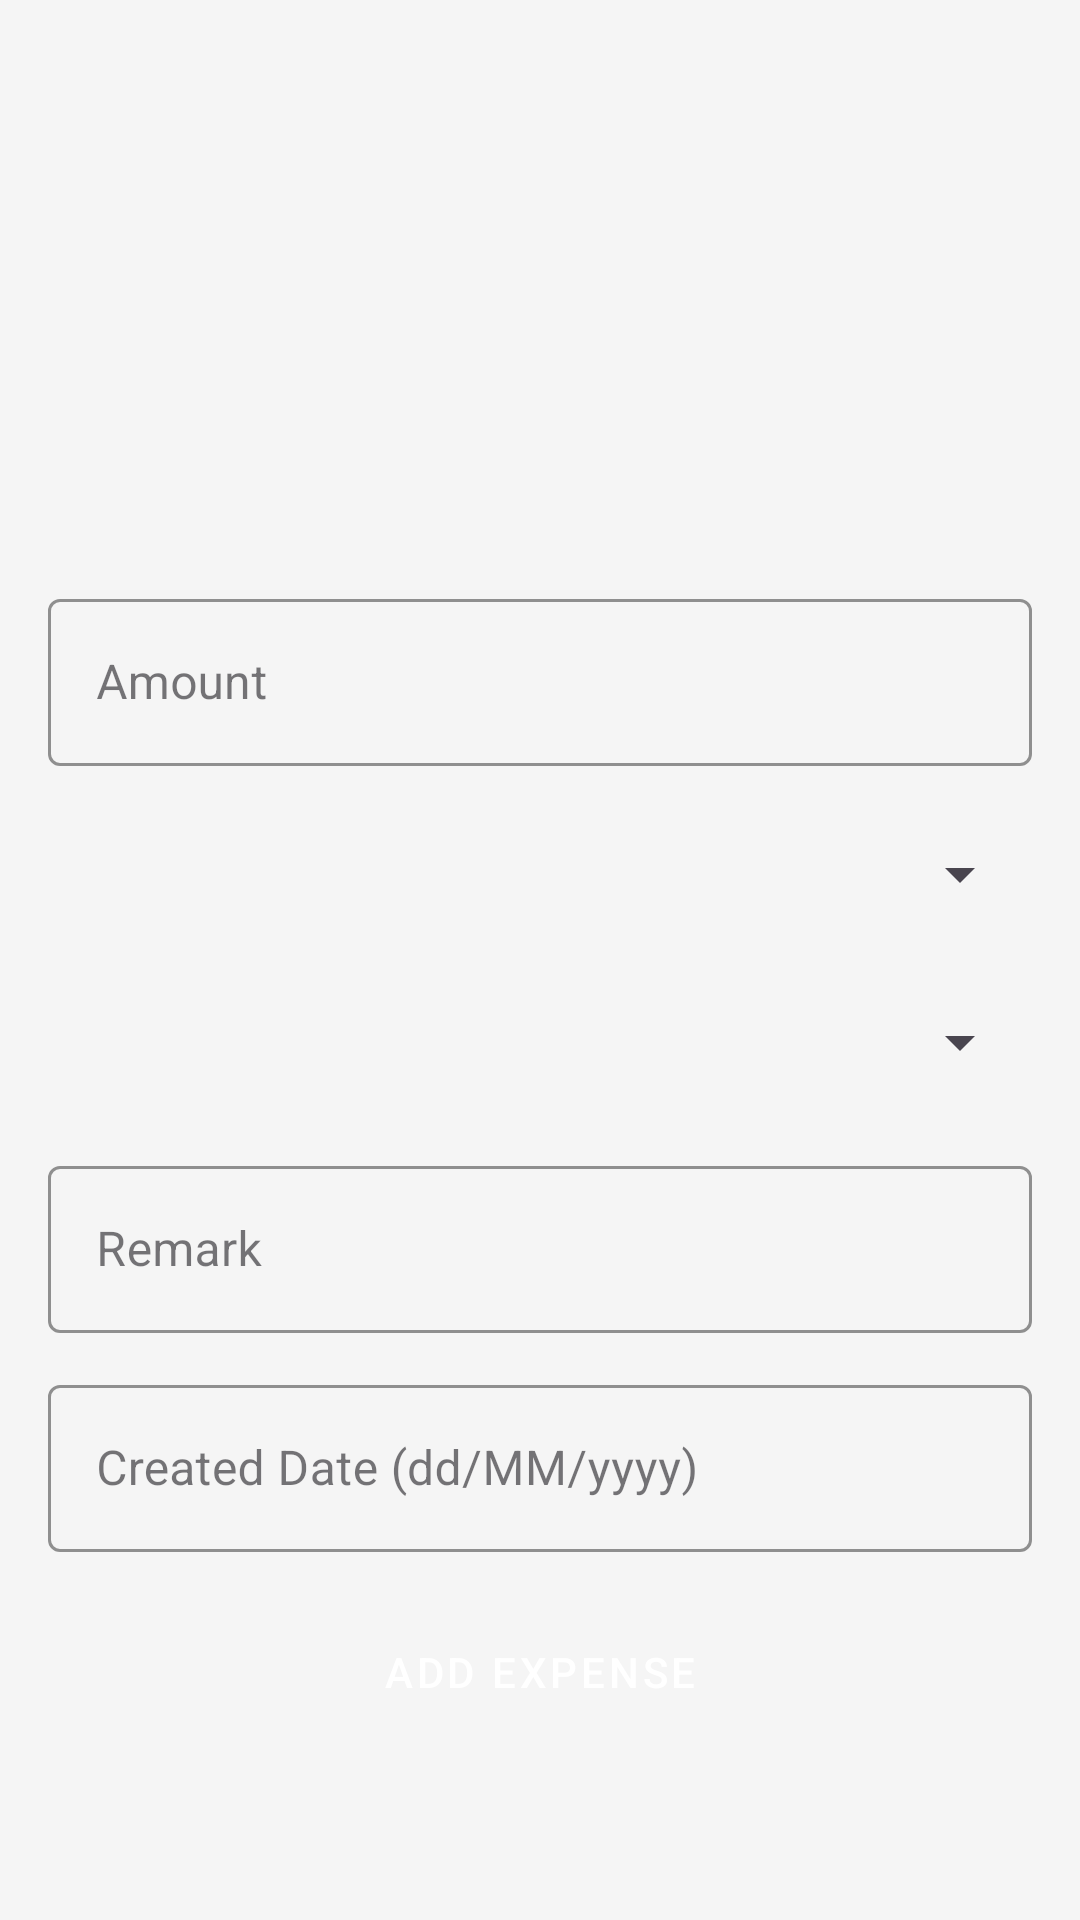

This screen was rendered from an Android layout file. Write that file and the resources it references.
<!-- AndroidManifest.xml: application theme Theme.Material3.Light.NoActionBar -->
<!-- res/layout/activity_add_expense.xml -->
<?xml version="1.0" encoding="utf-8"?>
<ScrollView xmlns:android="http://schemas.android.com/apk/res/android"
    android:layout_width="match_parent"
    android:layout_height="match_parent"
    android:fillViewport="true"
    android:background="#F5F5F5">

    <LinearLayout
        android:layout_width="match_parent"
        android:layout_height="wrap_content"
        android:gravity="center"
        android:orientation="vertical"
        android:padding="16dp">

        <ImageView
            android:id="@+id/imageView3"
            style="@style/App.ImageView"
            android:contentDescription="@string/app_name"
            android:src="@drawable/ic_logo"
            android:layout_marginBottom="8dp" />

        
        <com.google.android.material.textfield.TextInputLayout
            style="@style/App.TextInputLayout"
            android:layout_width="match_parent"
            android:layout_height="wrap_content"
            android:layout_marginTop="8dp">

            <com.google.android.material.textfield.TextInputEditText
                android:id="@+id/etAmount"
                android:layout_width="match_parent"
                android:layout_height="wrap_content"
                android:hint="@string/amount"
                android:inputType="numberDecimal"
                android:textColor="#000000"
                android:textColorHint="#88000000" />
        </com.google.android.material.textfield.TextInputLayout>

        
        <Spinner
            android:id="@+id/spinnerCurrency"
            style="@style/Form.Spinner"
            android:layout_width="match_parent"
            android:layout_height="48dp"
            android:minHeight="48dp"
            android:paddingStart="8dp"
            android:paddingEnd="8dp"
            android:layout_marginTop="12dp" />

        
        <Spinner
            android:id="@+id/spinnerCategory"
            style="@style/Form.Spinner"
            android:layout_width="match_parent"
            android:layout_height="48dp"
            android:minHeight="48dp"
            android:paddingStart="8dp"
            android:paddingEnd="8dp"
            android:layout_marginTop="8dp" />

        
        <com.google.android.material.textfield.TextInputLayout
            style="@style/App.TextInputLayout"
            android:layout_width="match_parent"
            android:layout_height="wrap_content"
            android:layout_marginTop="12dp">

            <com.google.android.material.textfield.TextInputEditText
                android:id="@+id/etRemark"
                android:layout_width="match_parent"
                android:layout_height="wrap_content"
                android:hint="@string/remark"
                android:inputType="textCapSentences"
                android:textColor="#000000"
                android:textColorHint="#88000000" />
        </com.google.android.material.textfield.TextInputLayout>

        
        <com.google.android.material.textfield.TextInputLayout
            style="@style/App.TextInputLayout"
            android:layout_width="match_parent"
            android:layout_height="wrap_content"
            android:layout_marginTop="12dp">

            <com.google.android.material.textfield.TextInputEditText
                android:id="@+id/etDate"
                android:layout_width="match_parent"
                android:layout_height="wrap_content"
                android:clickable="true"
                android:focusable="false"
                android:hint="@string/created_date"
                android:inputType="none"
                android:textColor="#000000"
                android:textColorHint="#88000000" />
        </com.google.android.material.textfield.TextInputLayout>

        
        <Button
            android:id="@+id/btnAddExpense"
            style="@style/App.Button"
            android:layout_width="match_parent"
            android:layout_height="48dp"
            android:minHeight="48dp"
            android:layout_marginTop="16dp"
            android:backgroundTint="#0D47A1"
            android:textColor="#FFFFFF"
            android:text="@string/add_expense" />

    </LinearLayout>
</ScrollView>
<!-- resources referenced by this layout -->
<resources>
  <string name="add_expense">Add Expense</string>
  <string name="amount">Amount</string>
  <string name="app_name">CHHNOEUM</string>
  <string name="created_date">Created Date (dd/MM/yyyy)</string>
  <string name="remark">Remark</string>
  <style name="App.Button" parent="Widget.MaterialComponents.Button">
          <item name="android:layout_width">match_parent</item>
          <item name="android:layout_height">wrap_content</item>
          <item name="android:layout_marginTop">24dp</item>
  
          
          <item name="backgroundTint">@color/primary</item>
          <item name="android:textColor">@color/on_primary</item>
      </style>
  <style name="App.ImageView">
          <item name="android:layout_width">120dp</item>
          <item name="android:layout_height">120dp</item>
          <item name="android:layout_marginBottom">16dp</item>
      </style>
  <style name="App.TextInputLayout" parent="Widget.MaterialComponents.TextInputLayout.OutlinedBox">
          <item name="android:layout_width">match_parent</item>
          <item name="android:layout_height">wrap_content</item>
          <item name="android:layout_marginTop">12dp</item>
          <item name="boxStrokeColor">@color/stroke</item>
      </style>
  <style name="Form.Spinner" parent="Widget.AppCompat.Spinner">
          <item name="android:layout_width">match_parent</item>
          <item name="android:layout_height">wrap_content</item>
          <item name="android:layout_marginTop">12dp</item>
      </style>
  <color name="primary">#0D47A1</color>
  <color name="on_primary">#FFFFFF</color>
  <color name="stroke">#1F000000</color>
</resources>
